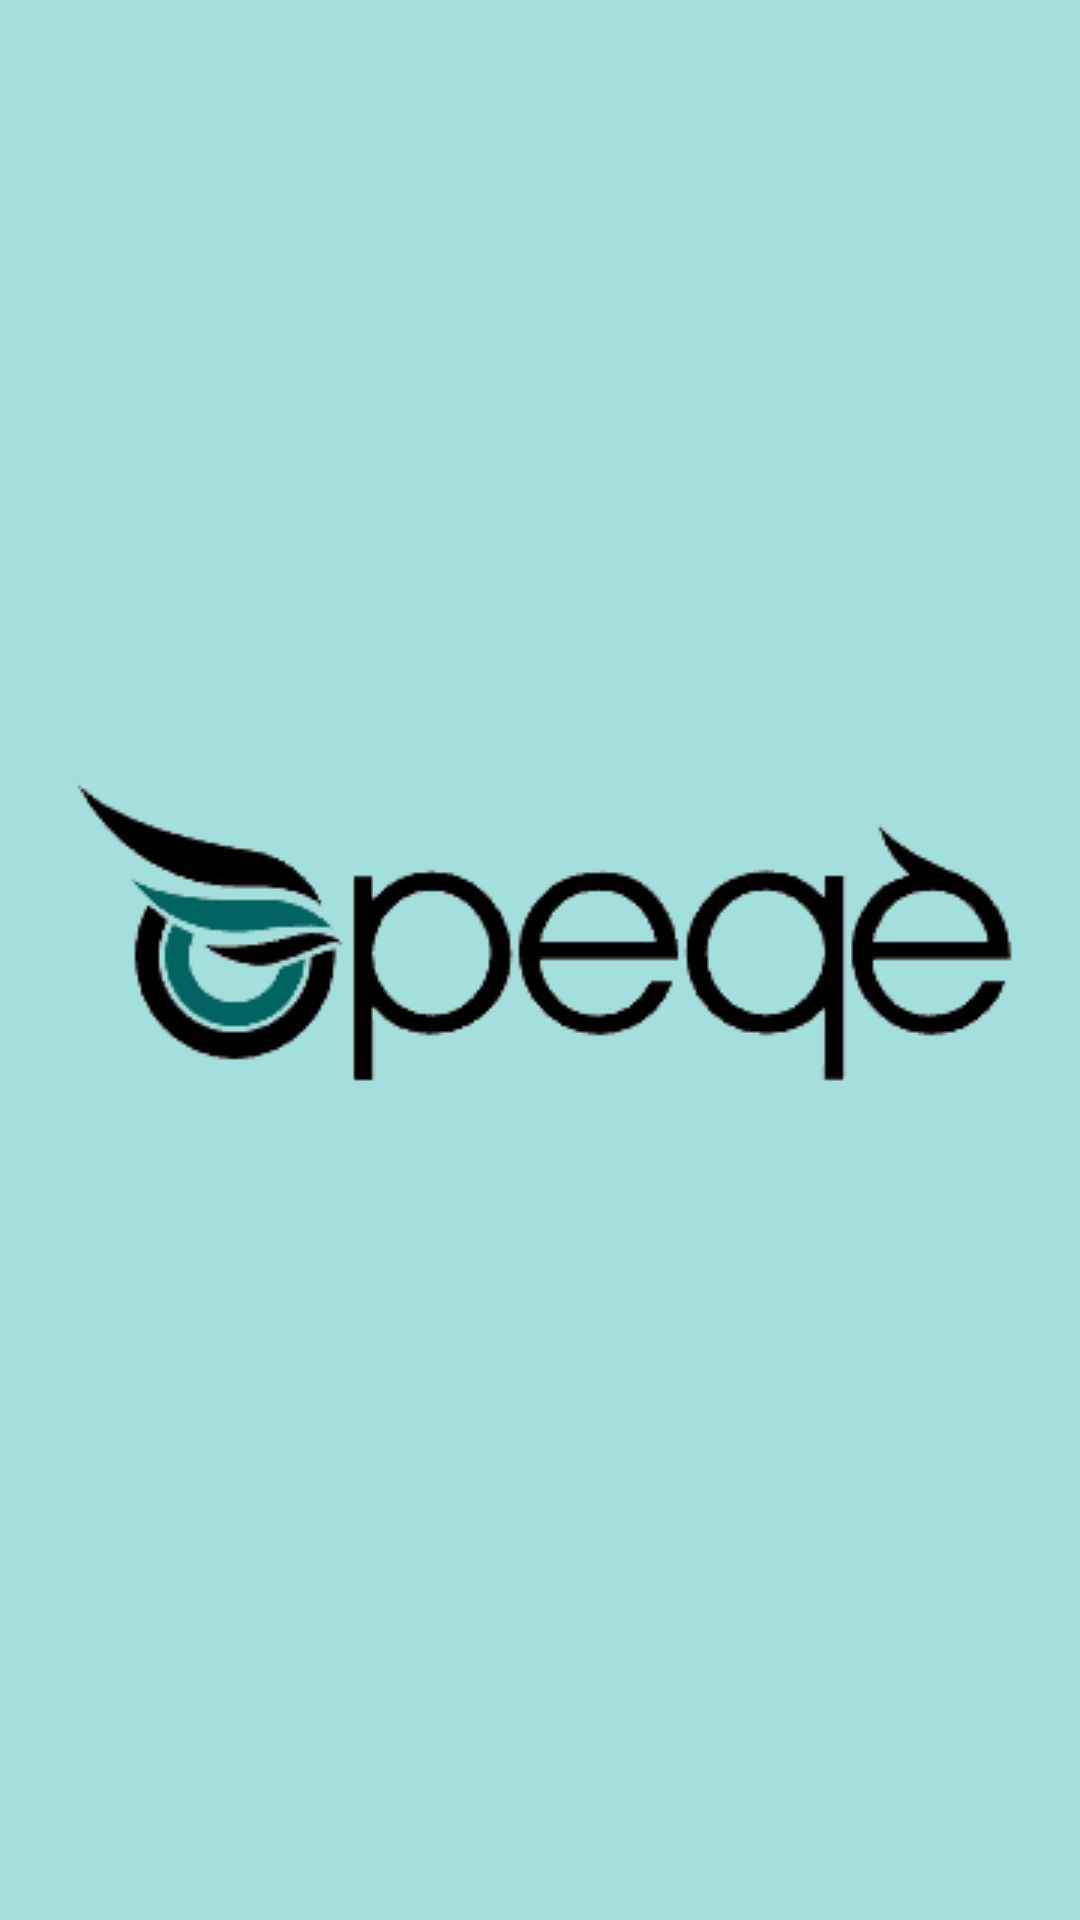

Here is an Android app screen rendered from its layout file. Give the layout XML and the strings, colors and styles it references.
<!-- AndroidManifest.xml: application theme Theme.OpeqeTask -->
<!-- res/layout/activity_splash_screen.xml -->
<?xml version="1.0" encoding="utf-8"?>
<androidx.constraintlayout.widget.ConstraintLayout xmlns:android="http://schemas.android.com/apk/res/android"
    xmlns:app="http://schemas.android.com/apk/res-auto"
    xmlns:tools="http://schemas.android.com/tools"
    android:layout_width="match_parent"
    android:layout_height="match_parent"
    tools:context=".SplashScreen"
    android:background="#A2DFDD">

    <ImageView
        android:id="@+id/imageView"
        android:layout_width="wrap_content"
        android:layout_height="wrap_content"
        app:layout_constraintBottom_toBottomOf="parent"
        app:layout_constraintEnd_toEndOf="parent"
        app:layout_constraintStart_toStartOf="parent"
        app:layout_constraintTop_toTopOf="parent"
        app:srcCompat="@drawable/logo" />



</androidx.constraintlayout.widget.ConstraintLayout>
<!-- resources referenced by this layout -->
<resources>
  <!-- drawable logo: png bitmap (drawable-v24, 9489 bytes) -->
  <style name="Theme.OpeqeTask" parent="Theme.MaterialComponents.DayNight.DarkActionBar">
          
          <item name="colorPrimary">@color/purple_500</item>
          <item name="colorPrimaryVariant">@color/purple_700</item>
          <item name="colorOnPrimary">@color/white</item>
          
          <item name="colorSecondary">@color/teal_200</item>
          <item name="colorSecondaryVariant">@color/teal_700</item>
          <item name="colorOnSecondary">@color/black</item>
          
          <item name="android:statusBarColor" tools:targetApi="l">?attr/colorPrimaryVariant</item>
          
      </style>
  <color name="purple_500">#5caaa7</color>
  <color name="purple_700">#016460</color>
  <color name="white">#FFFFFFFF</color>
  <color name="teal_200">#FF03DAC5</color>
  <color name="teal_700">#FF018786</color>
  <color name="black">#FF000000</color>
</resources>
